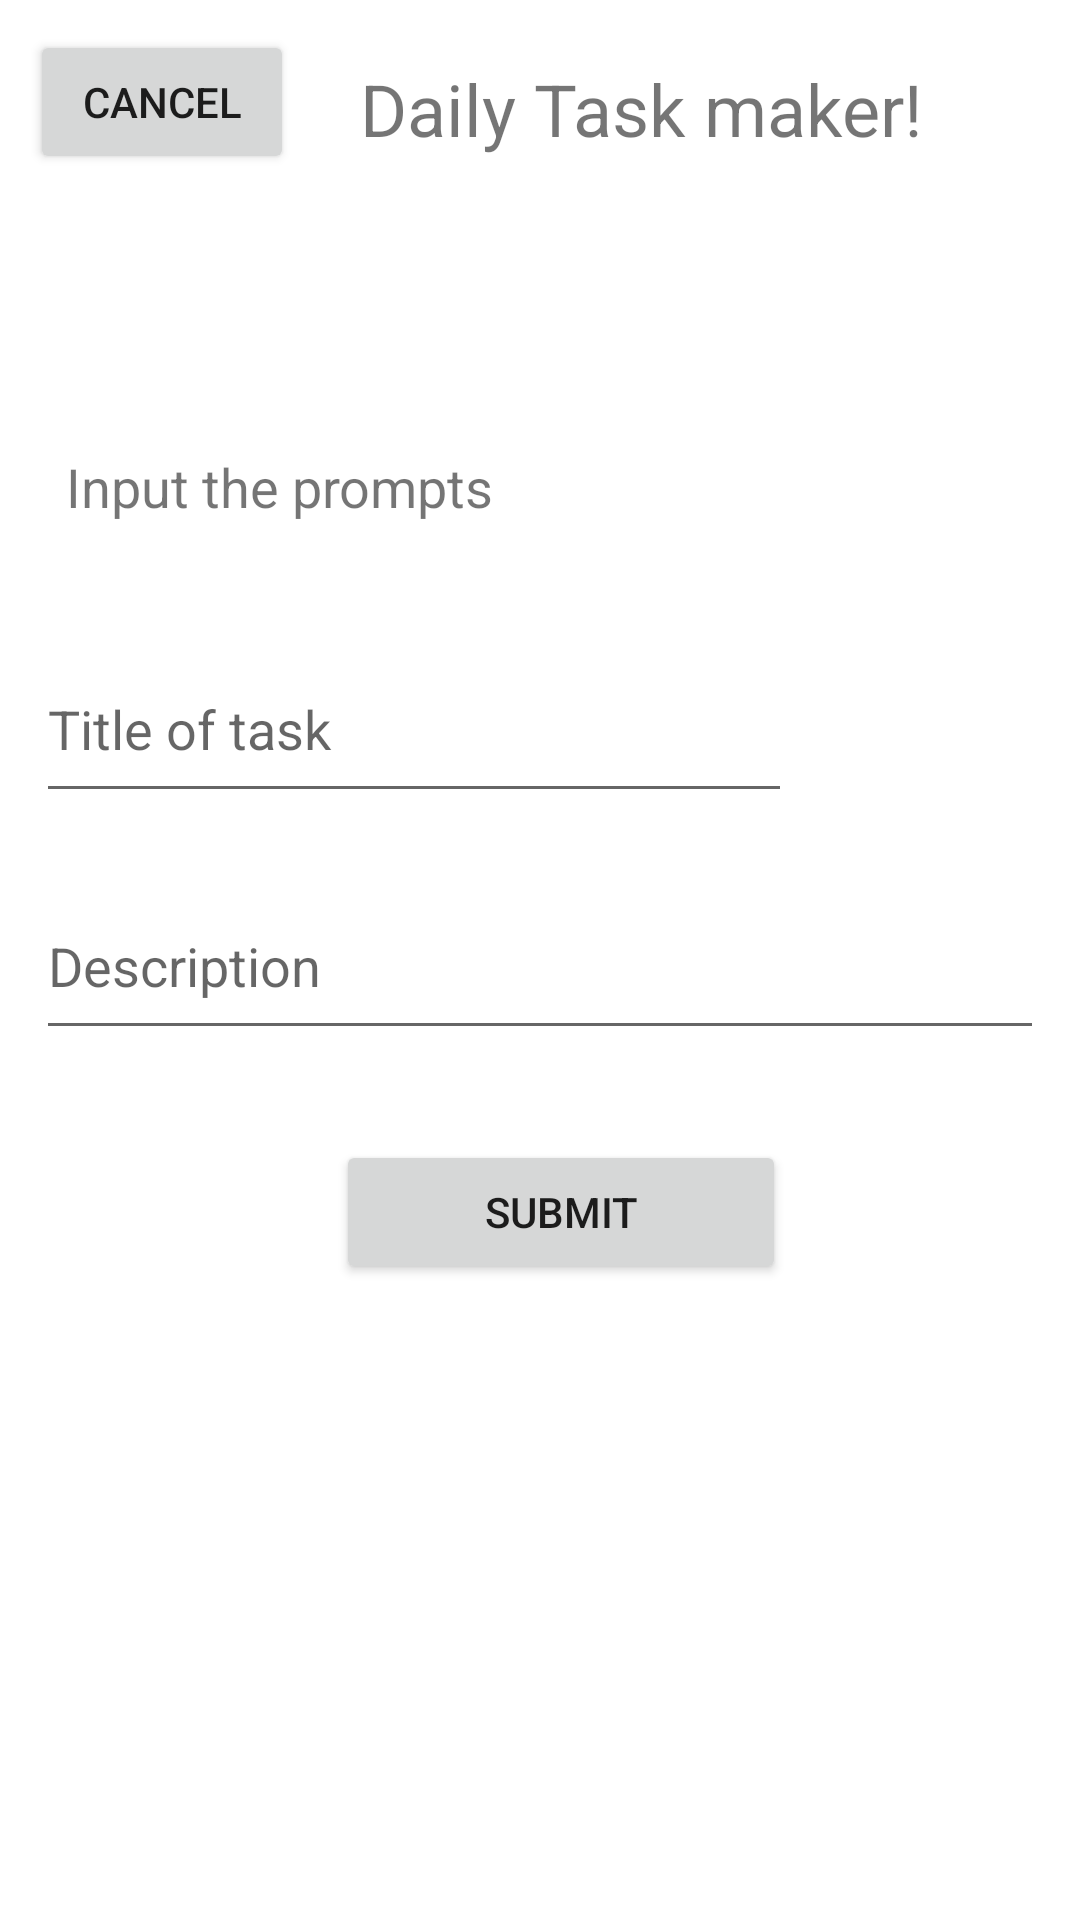

The Android layout XML behind this screen, and the referenced resources:
<!-- AndroidManifest.xml: application theme Theme.FYP1 -->
<!-- res/layout/activity_new_daily.xml -->
<?xml version="1.0" encoding="utf-8"?>
<RelativeLayout xmlns:android="http://schemas.android.com/apk/res/android"
    xmlns:app="http://schemas.android.com/apk/res-auto"
    xmlns:tools="http://schemas.android.com/tools"
    android:layout_width="match_parent"
    android:layout_height="match_parent"
    tools:context=".NewDailyActivity">

    <TextView
        android:id="@+id/NewDailyText"
        android:layout_width="wrap_content"
        android:layout_height="wrap_content"
        android:layout_marginLeft="120dp"
        android:layout_marginTop="20dp"
        android:text="Daily Task maker!"
        android:textSize="24sp"
        app:layout_constraintBottom_toBottomOf="parent"
        app:layout_constraintEnd_toEndOf="parent"
        app:layout_constraintHorizontal_bias="0.498"
        app:layout_constraintStart_toStartOf="parent"
        app:layout_constraintTop_toTopOf="parent"
        app:layout_constraintVertical_bias="0.044" />

    <Button
        android:id="@+id/cancelNewDailyButton"
        android:layout_width="wrap_content"
        android:layout_height="wrap_content"
        android:layout_marginTop="10dp"
        android:layout_marginLeft="10dp"
        android:text="Cancel"
        app:layout_constraintEnd_toEndOf="parent"
        app:layout_constraintRight_toRightOf="parent"
        app:layout_constraintStart_toStartOf="parent"
        app:layout_constraintTop_toTopOf="parent" />

    <LinearLayout
        android:id="@+id/linearLayout"
        android:layout_width="wrap_content"
        android:layout_height="wrap_content"
        android:layout_alignParentTop="true"
        android:layout_centerHorizontal="true"
        android:layout_marginTop="150dp"
        android:orientation="vertical">


        <TextView
            android:id="@+id/inputThePromptsText"
            android:layout_width="wrap_content"
            android:layout_height="62dp"
            android:layout_marginStart="10dp"
            android:layout_marginLeft="100dp"
            android:layout_marginTop="0dp"
            android:text="Input the prompts"
            android:textSize="18sp"
            app:layout_constraintStart_toStartOf="parent"
            app:layout_constraintTop_toTopOf="parent" />

        <EditText
            android:id="@+id/titleOfTaskBox"
            android:layout_width="wrap_content"
            android:layout_height="59dp"
            android:ems="12"
            android:hint="Title of task"
            android:inputType="textShortMessage"
            app:layout_constraintBottom_toBottomOf="parent"
            app:layout_constraintEnd_toEndOf="parent"
            app:layout_constraintHorizontal_bias="0.497"
            app:layout_constraintStart_toStartOf="parent"
            app:layout_constraintTop_toTopOf="parent"
            app:layout_constraintVertical_bias="0.291" />

        <EditText
            android:id="@+id/descriptionOfTaskBox"
            android:layout_width="wrap_content"
            android:layout_height="59dp"
            android:ems="16"
            android:hint="Description"
            android:inputType="textLongMessage"
            app:layout_constraintBottom_toBottomOf="parent"
            app:layout_constraintEnd_toEndOf="parent"
            app:layout_constraintHorizontal_bias="0.497"
            app:layout_constraintStart_toStartOf="parent"
            app:layout_constraintTop_toTopOf="parent"
            app:layout_constraintVertical_bias="0.383"
            android:layout_marginTop="20dp"/>

        <Button
            android:id="@+id/submitButton"
            android:layout_width="150dp"
            android:layout_height="wrap_content"
            android:layout_marginLeft="100dp"
            android:layout_marginTop="30dp"

            android:text="Submit" />

    </LinearLayout>

</RelativeLayout>
<!-- resources referenced by this layout -->
<resources>
  <style name="Theme.FYP1" parent="Theme.MaterialComponents.DayNight.DarkActionBar">
          
          <item name="colorPrimary">@color/purple_500</item>
          <item name="colorPrimaryVariant">@color/purple_700</item>
          <item name="colorOnPrimary">@color/white</item>
          
          <item name="colorSecondary">@color/teal_200</item>
          <item name="colorSecondaryVariant">@color/teal_700</item>
          <item name="colorOnSecondary">@color/black</item>
          
          <item name="android:statusBarColor" tools:targetApi="l">?attr/colorPrimaryVariant</item>
          
      </style>
  <!-- not gathered from this repository: default colours our renderer supplied (Android Studio template values) -->
  <color name="purple_500">#FF6200EE</color>
  <color name="purple_700">#FF3700B3</color>
  <color name="teal_200">#FF03DAC5</color>
  <color name="teal_700">#FF018786</color>
  <color name="black">#FF000000</color>
  <color name="white">#FFFFFFFF</color>
</resources>
